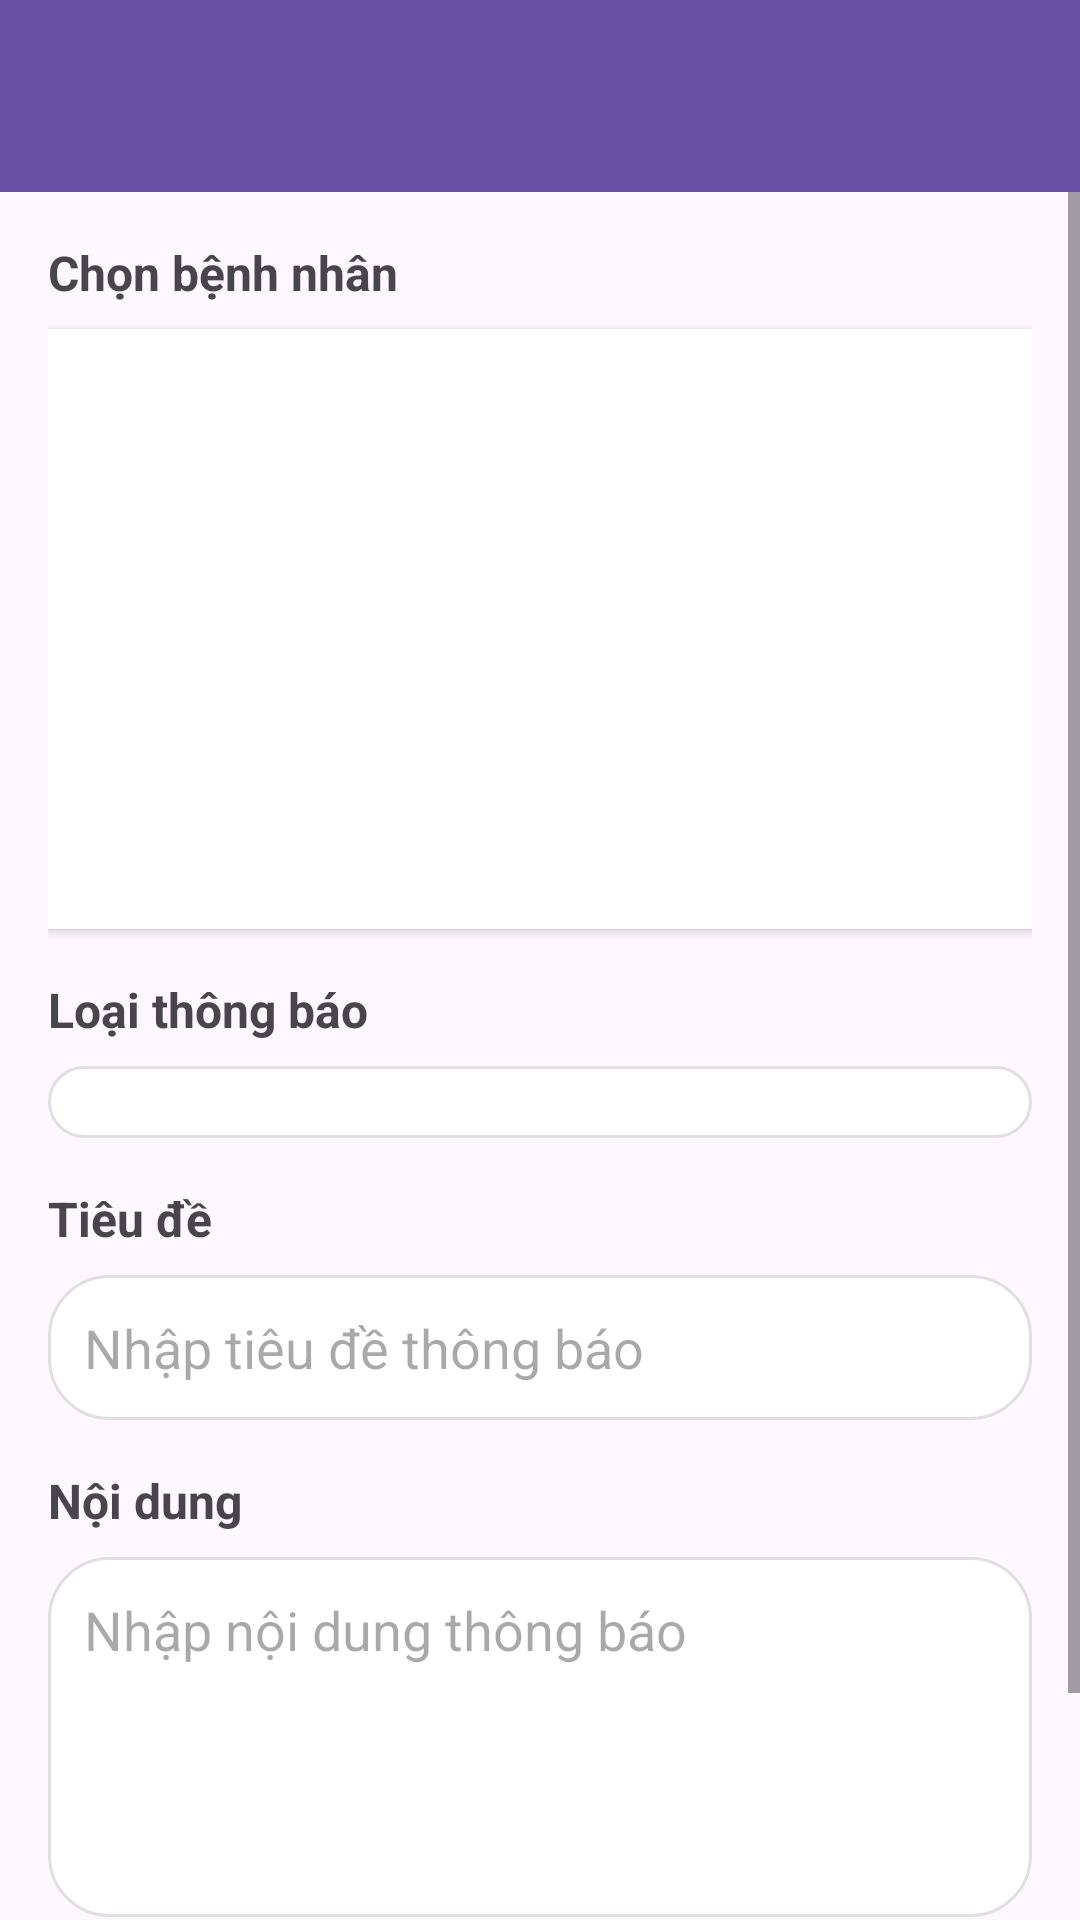

Write the Android layout XML for this screen, with the resource values it uses.
<!-- AndroidManifest.xml: application theme Theme.DoAnNT118 -->
<!-- res/layout/activity_gui_thong_bao.xml -->
<?xml version="1.0" encoding="utf-8"?>
<LinearLayout xmlns:android="http://schemas.android.com/apk/res/android"
    xmlns:app="http://schemas.android.com/apk/res-auto"
    android:layout_width="match_parent"
    android:layout_height="match_parent"
    android:orientation="vertical"
    android:fitsSystemWindows="true">

    <com.google.android.material.appbar.AppBarLayout
        android:layout_width="match_parent"
        android:layout_height="wrap_content">

        <androidx.appcompat.widget.Toolbar
            android:id="@+id/toolbar"
            android:layout_width="match_parent"
            android:layout_height="?attr/actionBarSize"
            android:background="?attr/colorPrimary"
            app:titleTextColor="@android:color/white" />
    </com.google.android.material.appbar.AppBarLayout>

    <ScrollView
        android:layout_width="match_parent"
        android:layout_height="0dp"
        android:layout_weight="1">

        <LinearLayout
            android:layout_width="match_parent"
            android:layout_height="wrap_content"
            android:orientation="vertical"
            android:padding="16dp">

            <TextView
                android:layout_width="match_parent"
                android:layout_height="wrap_content"
                android:text="Chọn bệnh nhân"
                android:textSize="16sp"
                android:textStyle="bold"
                android:layout_marginBottom="8dp" />

            <androidx.recyclerview.widget.RecyclerView
                android:id="@+id/rvBenhNhan"
                android:layout_width="match_parent"
                android:layout_height="200dp"
                android:background="@android:color/white"
                android:elevation="2dp" />

            <TextView
                android:layout_width="match_parent"
                android:layout_height="wrap_content"
                android:text="Loại thông báo"
                android:textSize="16sp"
                android:textStyle="bold"
                android:layout_marginTop="16dp"
                android:layout_marginBottom="8dp" />

            <Spinner
                android:id="@+id/spinnerLoaiThongBao"
                android:layout_width="match_parent"
                android:layout_height="wrap_content"
                android:padding="12dp"
                android:background="@drawable/bg_edit_text" />

            <TextView
                android:layout_width="match_parent"
                android:layout_height="wrap_content"
                android:text="Tiêu đề"
                android:textSize="16sp"
                android:textStyle="bold"
                android:layout_marginTop="16dp"
                android:layout_marginBottom="8dp" />

            <EditText
                android:id="@+id/edtTieuDe"
                android:layout_width="match_parent"
                android:layout_height="wrap_content"
                android:hint="Nhập tiêu đề thông báo"
                android:padding="12dp"
                android:background="@drawable/bg_edit_text" />

            <TextView
                android:layout_width="match_parent"
                android:layout_height="wrap_content"
                android:text="Nội dung"
                android:textSize="16sp"
                android:textStyle="bold"
                android:layout_marginTop="16dp"
                android:layout_marginBottom="8dp" />

            <EditText
                android:id="@+id/edtNoiDung"
                android:layout_width="match_parent"
                android:layout_height="120dp"
                android:hint="Nhập nội dung thông báo"
                android:padding="12dp"
                android:gravity="top"
                android:inputType="textMultiLine"
                android:background="@drawable/bg_edit_text" />

            <Button
                android:id="@+id/btnGuiThongBao"
                android:layout_width="match_parent"
                android:layout_height="wrap_content"
                android:text="Gửi thông báo"
                android:textColor="@android:color/white"
                android:background="@drawable/bg_button_primary"
                android:layout_marginTop="24dp"
                android:padding="12dp" />
        </LinearLayout>
    </ScrollView>
</LinearLayout>
<!-- resources referenced by this layout -->
<resources>
  <!-- drawable bg_button_primary (drawable) -->
  <shape xmlns:android="http://schemas.android.com/apk/res/android"
      android:shape="rectangle">
      <solid android:color="#3BAEA0" />
      <corners android:radius="24dp" />
  </shape>
  <!-- drawable bg_edit_text (drawable) -->
  <?xml version="1.0" encoding="utf-8"?>
  <shape xmlns:android="http://schemas.android.com/apk/res/android">
      <solid android:color="@android:color/white" />
      <stroke android:width="1dp" android:color="#E0E0E0" />
      <corners android:radius="20dp" />
  </shape>
  <style name="Theme.DoAnNT118" parent="Base.Theme.DoAnNT118" />
  <style name="Base.Theme.DoAnNT118" parent="Theme.Material3.DayNight.NoActionBar">
          
          
      </style>
</resources>
